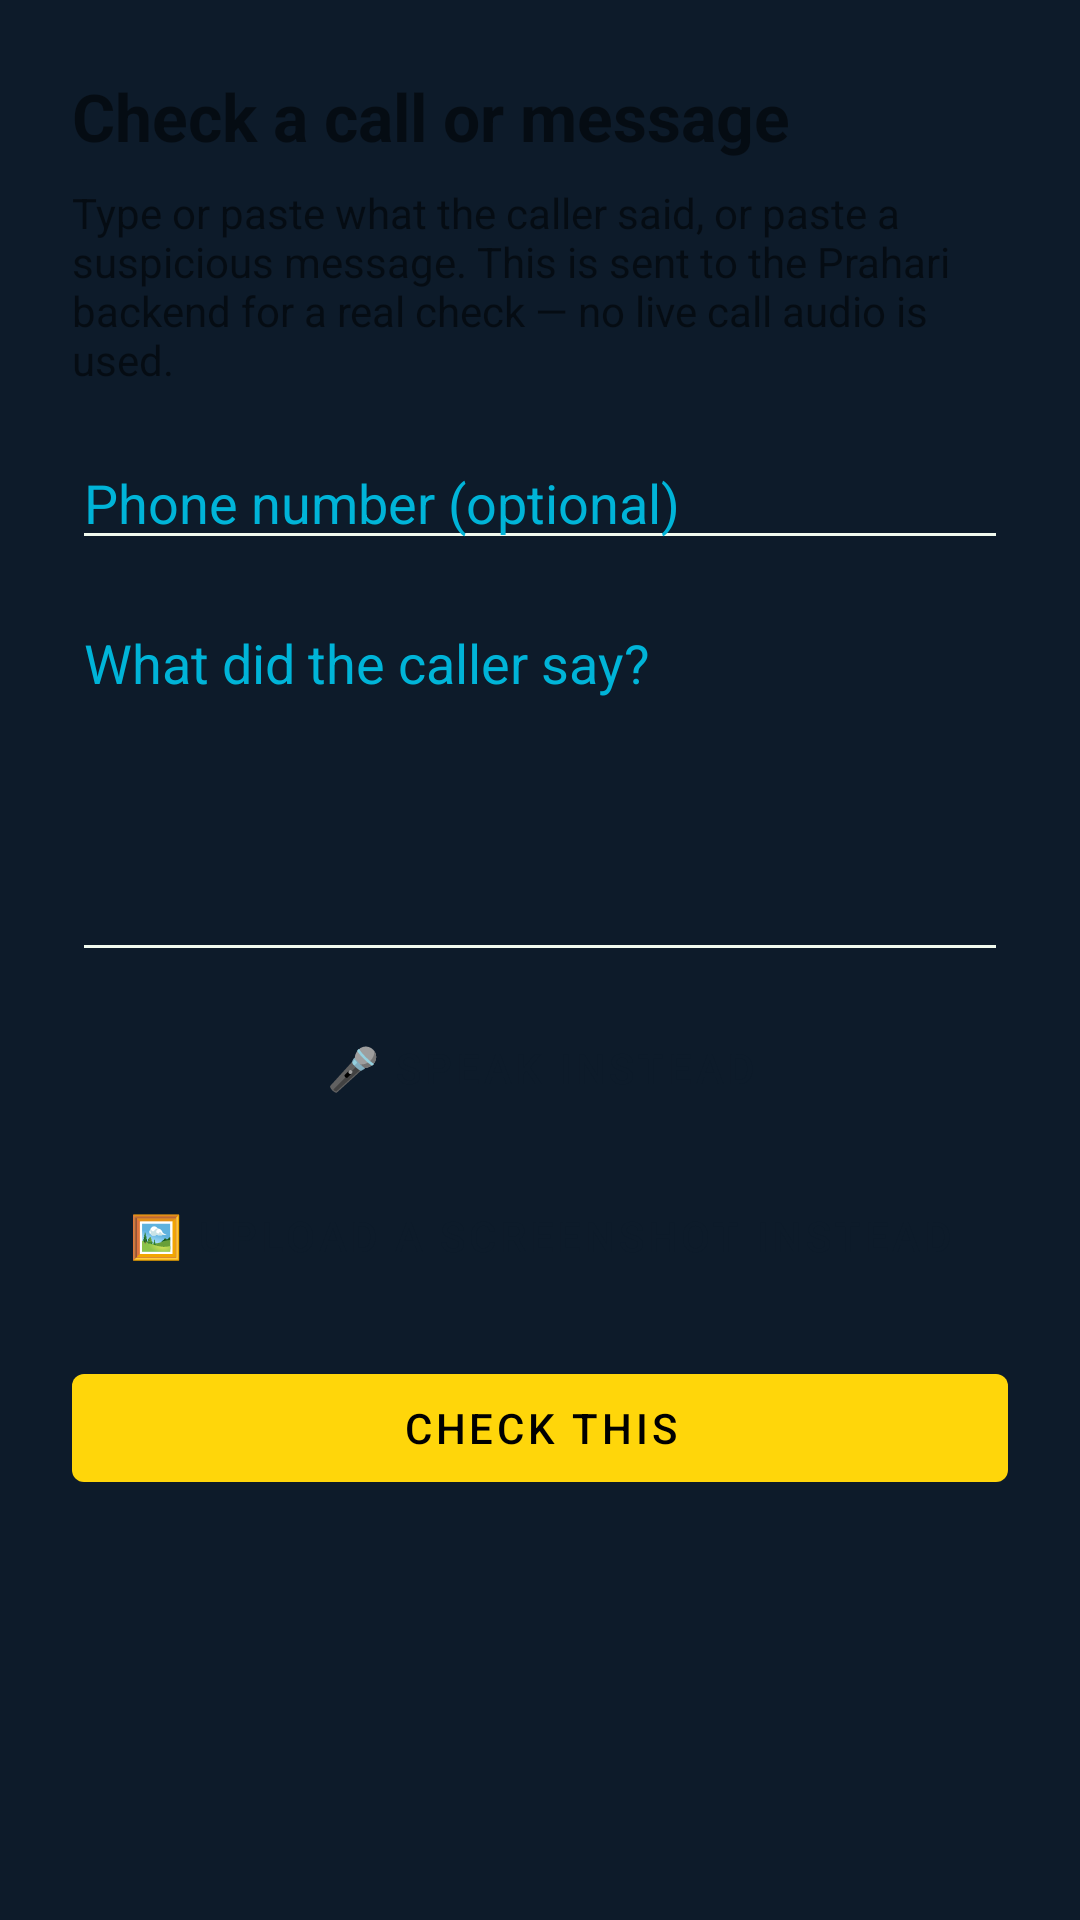

This screen was rendered from an Android layout file. Write that file and the resources it references.
<!-- AndroidManifest.xml: application theme Theme.RakshakAI -->
<!-- res/layout/activity_check_call.xml -->
<?xml version="1.0" encoding="utf-8"?>
<FrameLayout
    xmlns:android="http://schemas.android.com/apk/res/android"
    xmlns:tools="http://schemas.android.com/tools"
    android:layout_width="match_parent"
    android:layout_height="match_parent">

    <ScrollView
        android:layout_width="match_parent"
        android:layout_height="match_parent">

        <LinearLayout
            android:layout_width="match_parent"
            android:layout_height="wrap_content"
            android:orientation="vertical"
            android:padding="24dp">

        <TextView
            android:layout_width="match_parent"
            android:layout_height="wrap_content"
            android:text="@string/check_call_title"
            android:textSize="22sp"
            android:textStyle="bold" />

        <TextView
            android:layout_width="match_parent"
            android:layout_height="wrap_content"
            android:layout_marginTop="8dp"
            android:text="@string/check_call_intro" />

        <EditText
            android:id="@+id/phoneInput"
            android:layout_width="match_parent"
            android:layout_height="wrap_content"
            android:layout_marginTop="16dp"
            android:hint="@string/check_call_phone_hint"
            android:inputType="phone" />

        <EditText
            android:id="@+id/transcriptInput"
            android:layout_width="match_parent"
            android:layout_height="wrap_content"
            android:layout_marginTop="12dp"
            android:minLines="5"
            android:gravity="top|start"
            android:hint="@string/check_call_transcript_hint"
            android:inputType="textMultiLine" />

        
        <Button
            android:id="@+id/voiceInputButton"
            style="?android:attr/buttonBarButtonStyle"
            android:layout_width="match_parent"
            android:layout_height="wrap_content"
            android:layout_marginTop="8dp"
            android:text="@string/check_call_voice_button" />

        <TextView
            android:id="@+id/voiceStatusText"
            android:layout_width="match_parent"
            android:layout_height="wrap_content"
            android:layout_marginTop="4dp"
            android:textSize="13sp"
            android:visibility="gone" />

        
        <Button
            android:id="@+id/screenshotUploadButton"
            style="?android:attr/buttonBarButtonStyle"
            android:layout_width="match_parent"
            android:layout_height="wrap_content"
            android:layout_marginTop="8dp"
            android:text="@string/check_call_screenshot_button" />

        <TextView
            android:id="@+id/screenshotStatusText"
            android:layout_width="match_parent"
            android:layout_height="wrap_content"
            android:layout_marginTop="4dp"
            android:textSize="13sp"
            android:visibility="gone" />

        <Button
            android:id="@+id/analyzeButton"
            android:layout_width="match_parent"
            android:layout_height="wrap_content"
            android:layout_marginTop="16dp"
            android:text="@string/check_call_analyze_button" />

        <TextView
            android:id="@+id/resultText"
            android:layout_width="match_parent"
            android:layout_height="wrap_content"
            android:layout_marginTop="16dp"
            android:textSize="16sp"
            android:visibility="gone" />

        </LinearLayout>

    </ScrollView>

    <include
        android:id="@+id/loadingOverlay"
        layout="@layout/loading_overlay" />

</FrameLayout>
<!-- res/layout/loading_overlay.xml (included above) -->
<?xml version="1.0" encoding="utf-8"?>
<FrameLayout
    xmlns:android="http://schemas.android.com/apk/res/android"
    xmlns:tools="http://schemas.android.com/tools"
    android:layout_width="match_parent"
    android:layout_height="match_parent"
    android:background="@color/screen_background"
    android:visibility="gone"
    android:clickable="true"
    android:focusable="true"
    tools:visibility="visible">

    <LinearLayout
        android:layout_width="wrap_content"
        android:layout_height="wrap_content"
        android:layout_gravity="center"
        android:orientation="vertical"
        android:gravity="center_horizontal"
        android:padding="32dp">

        <FrameLayout
            android:layout_width="140dp"
            android:layout_height="140dp">

            <ImageView
                android:layout_width="match_parent"
                android:layout_height="match_parent"
                android:src="@drawable/radar_rings"
                android:contentDescription="@null" />

            <ImageView
                android:id="@+id/radarSweep"
                android:layout_width="match_parent"
                android:layout_height="match_parent"
                android:src="@drawable/radar_sweep"
                android:contentDescription="@null" />

        </FrameLayout>

        <TextView
            android:id="@+id/loadingWordmark"
            android:layout_width="wrap_content"
            android:layout_height="wrap_content"
            android:layout_marginTop="20dp"
            android:text="@string/app_name"
            android:textColor="@color/text_on_background"
            android:textSize="32sp"
            android:textStyle="bold" />

        <TextView
            android:id="@+id/loadingPhrase"
            android:layout_width="wrap_content"
            android:layout_height="wrap_content"
            android:layout_marginTop="20dp"
            android:gravity="center"
            android:textColor="@color/accent_cyan"
            android:textSize="18sp"
            tools:text="Surakshit, don't take tension" />

        <TextView
            android:id="@+id/loadingStat"
            android:layout_width="wrap_content"
            android:layout_height="wrap_content"
            android:layout_marginTop="40dp"
            android:alpha="0.85"
            android:gravity="center"
            android:text="@string/loading_stat_line"
            android:textColor="@color/text_on_background"
            android:textSize="13sp" />

    </LinearLayout>
</FrameLayout>
<!-- resources referenced by this layout -->
<resources>
  <color name="accent_cyan">#00B4D8</color>
  <color name="screen_background">#0D1B2A</color>
  <color name="text_on_background">#F1FAEE</color>
  <!-- drawable radar_rings (drawable) -->
  <?xml version="1.0" encoding="utf-8"?>
  <vector xmlns:android="http://schemas.android.com/apk/res/android"
      android:width="200dp"
      android:height="200dp"
      android:viewportWidth="200"
      android:viewportHeight="200">
  
      <path
          android:pathData="M100,100 m-30,0 a30,30 0 1,1 60,0 a30,30 0 1,1 -60,0"
          android:strokeColor="#5500B4D8"
          android:strokeWidth="1.5"
          android:fillColor="#00000000" />
  
      <path
          android:pathData="M100,100 m-60,0 a60,60 0 1,1 120,0 a60,60 0 1,1 -120,0"
          android:strokeColor="#4000B4D8"
          android:strokeWidth="1.5"
          android:fillColor="#00000000" />
  
      <path
          android:pathData="M100,100 m-92,0 a92,92 0 1,1 184,0 a92,92 0 1,1 -184,0"
          android:strokeColor="#3000B4D8"
          android:strokeWidth="1.5"
          android:fillColor="#00000000" />
  
      <path
          android:pathData="M100,100 m-4,0 a4,4 0 1,1 8,0 a4,4 0 1,1 -8,0"
          android:fillColor="#00B4D8" />
  </vector>
  <!-- drawable radar_sweep (drawable) -->
  <?xml version="1.0" encoding="utf-8"?>
  <vector xmlns:android="http://schemas.android.com/apk/res/android"
      xmlns:aapt="http://schemas.android.com/aapt"
      android:width="200dp"
      android:height="200dp"
      android:viewportWidth="200"
      android:viewportHeight="200">
  
      <path android:pathData="M100,100 m-92,0 a92,92 0 1,1 184,0 a92,92 0 1,1 -184,0">
          <aapt:attr name="android:fillColor">
              <gradient
                  android:type="sweep"
                  android:centerX="100"
                  android:centerY="100"
                  android:startColor="#0000B4D8"
                  android:centerColor="#3300B4D8"
                  android:endColor="#CC00B4D8" />
          </aapt:attr>
      </path>
  </vector>
  <string name="app_name">PraHARI-AI</string>
  <string name="check_call_analyze_button">Check this</string>
  <string name="check_call_intro">Type or paste what the caller said, or paste a suspicious message. This is sent to the Prahari backend for a real check — no live call audio is used.</string>
  <string name="check_call_phone_hint">Phone number (optional)</string>
  <string name="check_call_screenshot_button">🖼️ Upload a screenshot instead</string>
  <string name="check_call_title">Check a call or message</string>
  <string name="check_call_transcript_hint">What did the caller say?</string>
  <string name="check_call_voice_button">🎤 Speak instead</string>
  <string name="loading_stat_line">Tested against 33 real scam patterns — 100% catch rate in our evaluation</string>
  <style name="Theme.RakshakAI" parent="Theme.MaterialComponents.DayNight.NoActionBar">
          <item name="colorPrimary">@color/brand_primary</item>
          <item name="colorPrimaryDark">@color/brand_primary</item>
          <item name="colorSecondary">@color/accent_cyan</item>
          <item name="colorAccent">@color/accent_cyan</item>
          <item name="android:windowBackground">@color/screen_background</item>
          <item name="android:textColorPrimary">@color/text_on_background</item>
          <item name="android:textColorSecondary">@color/text_on_background</item>
          <item name="android:textColorHint">@color/accent_cyan</item>
          <item name="materialButtonStyle">@style/AbhayAIButton</item>
      </style>
  <color name="brand_primary">#0D1B2A</color>
  <style name="AbhayAIButton" parent="Widget.MaterialComponents.Button">
          <item name="backgroundTint">@color/button_background</item>
          <item name="android:textColor">@color/button_text</item>
      </style>
  <color name="button_background">#FFD60A</color>
  <color name="button_text">#000000</color>
</resources>
